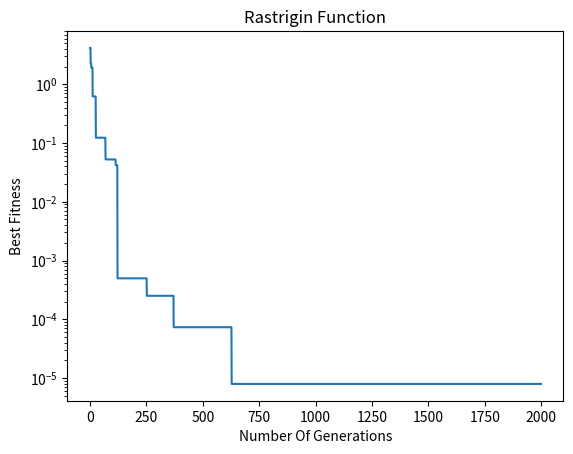

Source code (Python):
import random
import math
import matplotlib.pyplot as plt
import numpy as np

class Rastrigin:
    '''
        Finding the gloal minimum of Rastrigin function using Genetic Algorithm
    '''
    def __init__(self,population_size, num_gen,num_parent, dim):
        self.pop_size = population_size
        self.pop=np.random.uniform(low=-10.0, high=10.0, size=(population_size,dim))
        self.num_gen=num_gen
        self.num_parents=num_parent
        self.dim=dim
        # stores best fitness of each generation
        self.BFs = []

    
    def rastrigin_func(self,x):
        '''
        Rastrigin func - Returns fitness of the chromosome
        '''
        sum = 0
        for a in x:
            sum += ((a*a)-(10*np.cos(2*np.pi*a)))
        sum += 10*len(x)
        return sum

    def calculate_fitness(self,population):
        '''
        Returns fitness scores of all chromosomes in current population
        '''
        fitness=[]
        for chromosome in population:
            fitness.append(self.rastrigin_func(chromosome))
        return fitness

    def truncation(self, fitness_scores, population, selection_size):
        """
        Returns fittest chromosomes, of size = selection_size
        """
        parents = np.empty((selection_size, population.shape[1]))
        for parent_idx in range(selection_size):
            fitness_idx = np.argmin(fitness_scores)
            parents[parent_idx] = population[fitness_idx]
            fitness_scores[fitness_idx] = np.inf
        return parents


    def crossover(self, parents, num_children):
        '''
        Crossover at middle and return relevant child chromosome
        '''
        children = np.empty((num_children, self.dim))
        cp = self.dim // 2
        for i in range(0,num_children, 2):
            parent1 = parents[i]
            parent2 = parents[ i + 1]
            children[i, :cp] = parent1[:cp] 
            children[i, cp:] = parent2[cp:]
            children[i +1, cp:] = parent1[cp:]
            children[i +1, :cp] = parent2[:cp]
        return children

    def mutation(self,children):
        '''
        Mutates a random numerical value of each child chromosome 
        '''
        for i in range(len(children)):
            chromosome_idx = np.random.randint(0, self.dim)
            random_value = np.random.uniform(-1.0, 1.0)
            children[i, chromosome_idx] -= random_value
        return children



    def many_gens(self):
        '''
        Run a single generation of the problem  - [parent selection, crossover, mutation, survivor selection]
        Update the chromose population as the evolutionary process takes place
        '''

        for generation in range(self.num_gen):
            fitness=self.calculate_fitness(self.pop)

            # parent selection
            parents=self.truncation(fitness,self.pop,self.num_parents)

            # create offspring from these parents
            children = self.crossover(parents,num_children=self.num_parents)
            children_mutated =self.mutation(children)

            # survivor selection
            self.pop = np.append(self.pop, children_mutated,axis=0 )
            fitness=self.calculate_fitness(self.pop)
            self.pop=self.truncation(fitness,self.pop,self.pop_size)

            # The best fitness in the current generation
            bf=np.min(self.calculate_fitness(self.pop))
            self.BFs.append(bf)
            if(generation%100==0):
                print("Best Fitness in generation {0}:{1}".format(generation,bf ))
        # Getting the best solution in last generation
        final_fitness_scores = self.calculate_fitness(self.pop)

        # Return the the best fitness.
        bf_index = np.argmin(final_fitness_scores)
        print("Best Solution : ", self.pop[bf_index])
        print("Best Solution Fitness :   ", np.min(final_fitness_scores))
        return self.BFs

    def plot_graph(self):
        '''
        Plots graphs for best fitness
        '''

        # BFs plotting
        plt.semilogy(self.BFs)
        # x = np.array([x+1 for x in range(self.num_gen)])
        # y = np.array(self.BFs)
        # plt.plot(x, y)
        plt.title("Rastrigin Function")
        plt.xlabel("Number Of Generations")
        plt.ylabel("Best Fitness")
        plt.show()

       


dimension = 2
population_size= 100
num_parents = 10
num_generations = 2000

print("Running:")
obj=Rastrigin(population_size,num_generations,num_parents, dimension)
obj.many_gens()
obj.plot_graph()

